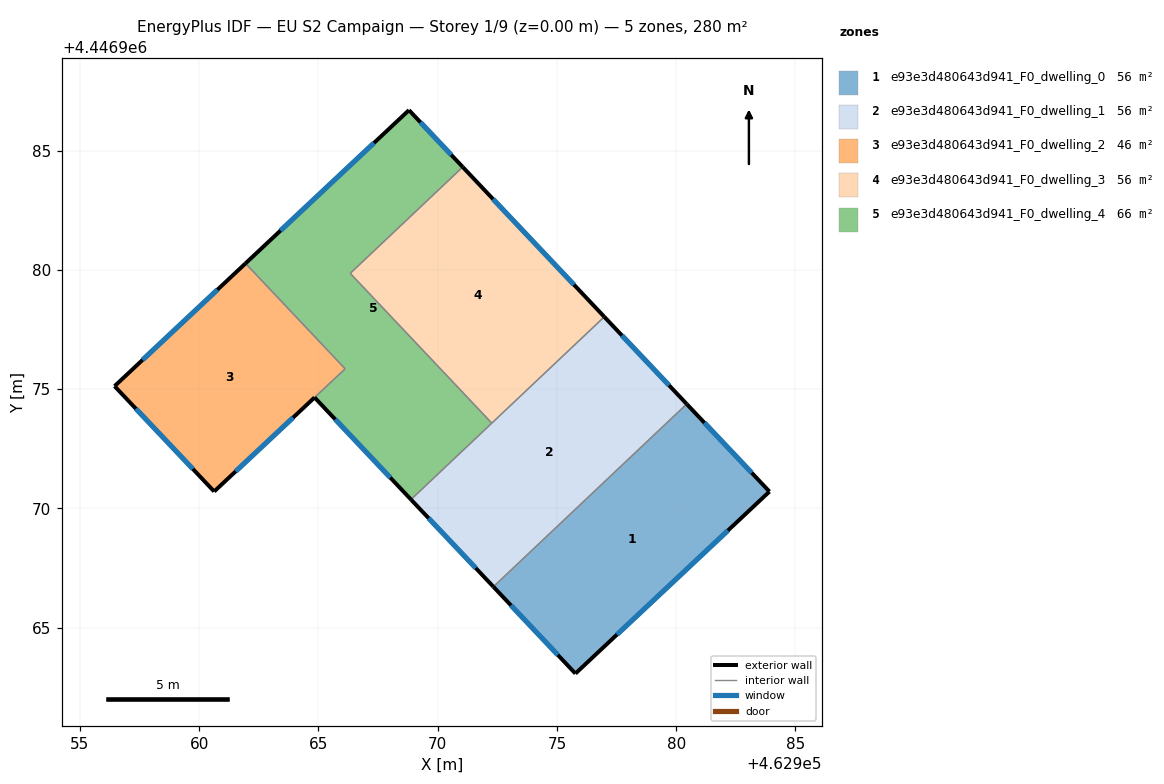
=== STOREY PLAN SPEC (per zone: floor XY polygon, exterior-wall plan segments, windows/doors) ===
zone 1: e93e3d480643d941_F0_dwelling_0  (56.1 m²)
  floor: (462980.44, 4446974.37) (462983.91, 4446970.70) (462975.78, 4446963.07) (462972.34, 4446966.71)
  exterior wall: (462983.91, 4446970.70) – (462980.44, 4446974.37)  [5.0 m]
    window: (462983.17, 4446971.49) – (462981.18, 4446973.59)  [4.9 m²]
  exterior wall: (462975.78, 4446963.07) – (462983.91, 4446970.70)  [11.2 m]
    window: (462977.52, 4446964.71) – (462982.17, 4446969.07)  [10.9 m²]
  exterior wall: (462972.34, 4446966.71) – (462975.78, 4446963.07)  [5.0 m]
    window: (462973.07, 4446965.93) – (462975.04, 4446963.85)  [4.9 m²]
  interior walls: 1
zone 2: e93e3d480643d941_F0_dwelling_1  (56.1 m²)
  floor: (462976.99, 4446978.03) (462980.44, 4446974.37) (462972.34, 4446966.71) (462968.88, 4446970.37)
  exterior wall: (462968.88, 4446970.37) – (462972.34, 4446966.71)  [5.0 m]
    window: (462969.62, 4446969.58) – (462971.60, 4446967.50)  [4.9 m²]
  exterior wall: (462980.44, 4446974.37) – (462976.99, 4446978.03)  [5.0 m]
    window: (462979.70, 4446975.16) – (462977.73, 4446977.24)  [4.9 m²]
  interior walls: 3
zone 3: e93e3d480643d941_F0_dwelling_2  (45.7 m²)
  floor: (462961.95, 4446980.27) (462966.12, 4446975.85) (462960.63, 4446970.71) (462956.46, 4446975.12)
  exterior wall: (462956.46, 4446975.12) – (462960.63, 4446970.71)  [6.1 m]
    window: (462957.35, 4446974.18) – (462959.74, 4446971.65)  [6.0 m²]
  exterior wall: (462961.95, 4446980.27) – (462956.46, 4446975.12)  [7.5 m]
    window: (462960.77, 4446979.17) – (462957.63, 4446976.22)  [7.4 m²]
  exterior wall: (462960.63, 4446970.71) – (462964.84, 4446974.65)  [5.8 m]
    window: (462961.53, 4446971.55) – (462963.94, 4446973.80)  [5.7 m²]
  interior walls: 2
zone 4: e93e3d480643d941_F0_dwelling_3  (56.1 m²)
  floor: (462971.05, 4446984.31) (462976.99, 4446978.03) (462972.27, 4446973.57) (462966.34, 4446979.85)
  exterior wall: (462976.99, 4446978.03) – (462971.05, 4446984.31)  [8.6 m]
    window: (462975.72, 4446979.37) – (462972.32, 4446982.96)  [8.5 m²]
  interior walls: 3
zone 5: e93e3d480643d941_F0_dwelling_4  (66.4 m²)
  floor: (462971.05, 4446984.31) (462966.34, 4446979.85) (462972.27, 4446973.57) (462968.88, 4446970.37) (462964.84, 4446974.65) (462966.12, 4446975.85) (462961.95, 4446980.27) (462968.80, 4446986.69)
  exterior wall: (462968.80, 4446986.69) – (462961.95, 4446980.27)  [9.4 m]
    window: (462967.33, 4446985.32) – (462963.41, 4446981.64)  [9.2 m²]
  exterior wall: (462971.05, 4446984.31) – (462968.80, 4446986.69)  [3.3 m]
    window: (462970.57, 4446984.82) – (462969.28, 4446986.18)  [3.2 m²]
  exterior wall: (462964.84, 4446974.65) – (462968.88, 4446970.37)  [5.9 m]
    window: (462965.71, 4446973.73) – (462968.02, 4446971.28)  [5.8 m²]
  interior walls: 5

=== DERIVED (storey summary) ===
Building: EU S2 Campaign
Storey: 1 of 9  (floor level z = 0.00 m)
Storey gross floor area: 280.4 m²
Zones on this storey: 5
  - e93e3d480643d941_F0_dwelling_0: floor 56.1 m²; exterior wall 21.2 m (63.6 m²); 3 window(s) 20.8 m²; WWR 32.7%
  - e93e3d480643d941_F0_dwelling_1: floor 56.1 m²; exterior wall 10.1 m (30.2 m²); 2 window(s) 9.9 m²; WWR 32.7%
  - e93e3d480643d941_F0_dwelling_2: floor 45.7 m²; exterior wall 19.4 m (58.1 m²); 3 window(s) 19.0 m²; WWR 32.7%
  - e93e3d480643d941_F0_dwelling_3: floor 56.1 m²; exterior wall 8.6 m (25.9 m²); 1 window(s) 8.5 m²; WWR 32.7%
  - e93e3d480643d941_F0_dwelling_4: floor 66.4 m²; exterior wall 18.6 m (55.7 m²); 3 window(s) 18.2 m²; WWR 32.7%
Zone adjacency (shared interzone walls):
  - e93e3d480643d941_F0_dwelling_0 ↔ e93e3d480643d941_F0_dwelling_1
  - e93e3d480643d941_F0_dwelling_1 ↔ e93e3d480643d941_F0_dwelling_3
  - e93e3d480643d941_F0_dwelling_1 ↔ e93e3d480643d941_F0_dwelling_4
  - e93e3d480643d941_F0_dwelling_2 ↔ e93e3d480643d941_F0_dwelling_4
  - e93e3d480643d941_F0_dwelling_3 ↔ e93e3d480643d941_F0_dwelling_4